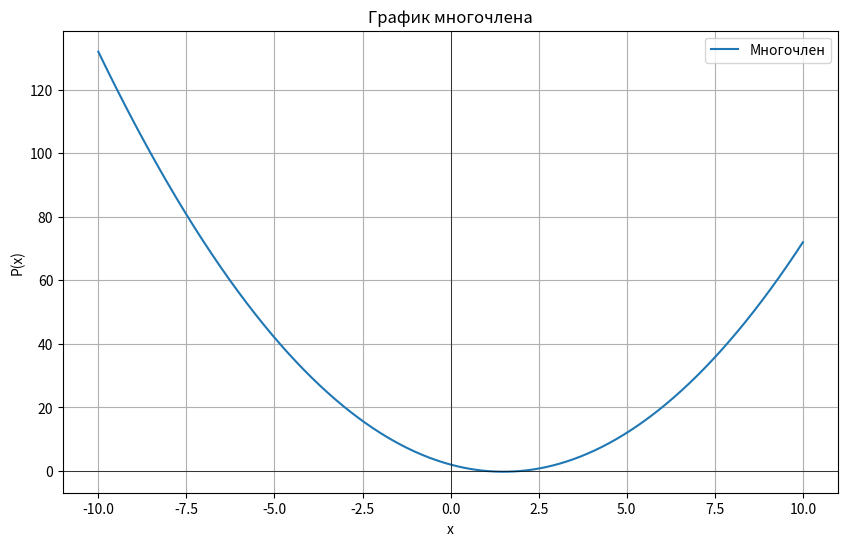
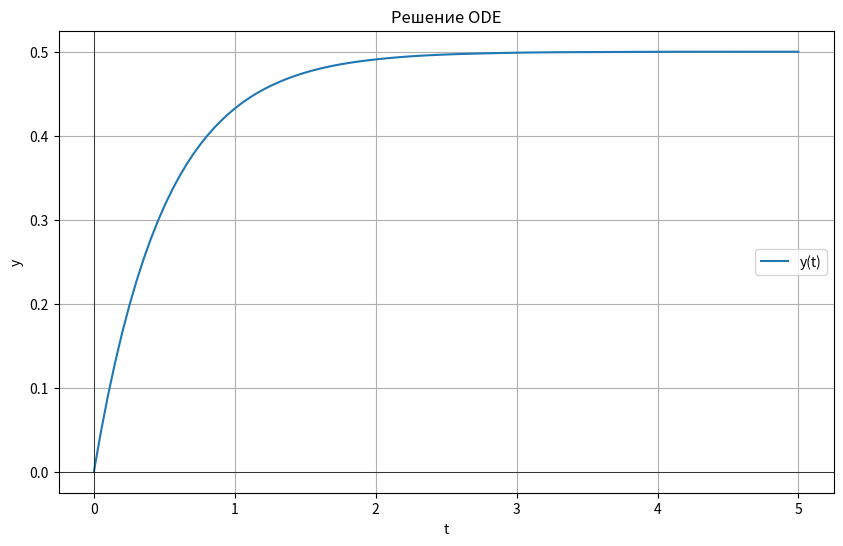
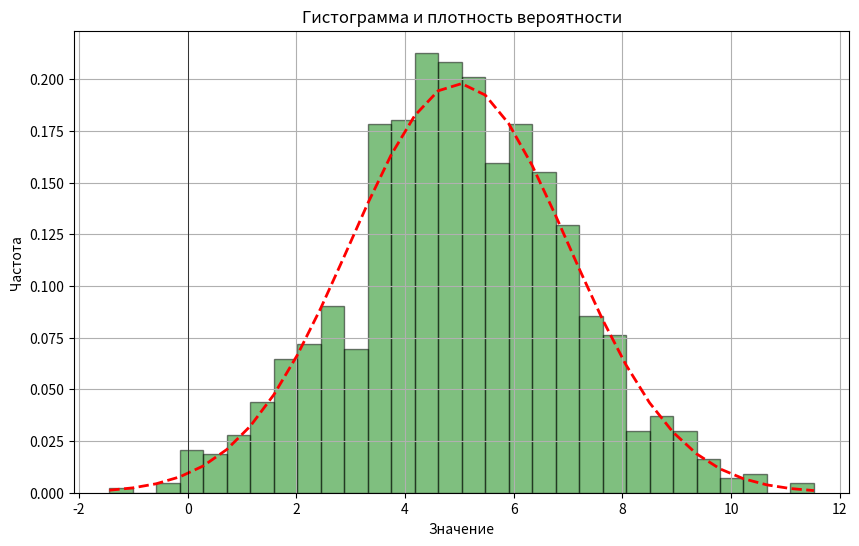

Reproduce these figures in Python, in order.
import numpy as np
import matplotlib.pyplot as plt
from scipy.integrate import quad, solve_ivp
from scipy.optimize import minimize
from scipy.stats import norm


class polynomial:
    def __init__(self, coefficients):
        """
        Инициализация многочлена.

        :param coefficients: Коэффициенты многочлена (от старшего к младшему)
        """
        self.coefficients = np.array(coefficients)

    def __add__(self, other):
        """Сложение двух многочленов."""
        new_coeffs = np.polyadd(self.coefficients, other.coefficients)
        return polynomial(new_coeffs)

    def __sub__(self, other):
        """Вычитание двух многочленов."""
        new_coeffs = np.polysub(self.coefficients, other.coefficients)
        return polynomial(new_coeffs)

    def __mul__(self, other):
        """Умножение двух многочленов."""
        new_coeffs = np.polymul(self.coefficients, other.coefficients)
        return polynomial(new_coeffs)

    def evaluate(self, x):
        """Вычисляет значение многочлена в точке x."""
        return np.polyval(self.coefficients, x)

    def derivative(self):
        """Вычисляет производную многочлена."""
        deriv_coeffs = np.polyder(self.coefficients)
        return polynomial(deriv_coeffs)

    def integral(self):
        """Вычисляет неопределенный интеграл многочлена."""
        integral_coeffs = np.polyint(self.coefficients)
        return polynomial(integral_coeffs)

    def roots(self):
        """Находит корни многочлена."""
        return np.roots(self.coefficients)


class numericalIntegration:
    @staticmethod
    def integrate(func, a, b):
        """
        Численное интегрирование функции func от a до b.

        :param func: Функция для интегрирования
        :param a: Нижний предел интегрирования
        :param b: Верхний предел интегрирования
        :return: Значение интеграла
        """

        result, _ = quad(func, a, b)
        return result


class differentialEquationSolver:
    @staticmethod
    def solve_ode(ode_func, y0, t_span, t_eval=None):
        """
        Решает обыкновенное дифференциальное уравнение.

        :param ode_func: Функция правой части уравнения dy/dt = f(t, y)
        :param y0: Начальные условия
        :param t_span: Интервал времени (t0, tf)
        :param t_eval: Массив точек времени для оценки решения
        :return: Результат решения уравнения
        """

        solution = solve_ivp(ode_func, t_span, y0, t_eval=t_eval)
        return solution


class optimizer:
    @staticmethod
    def minimize_function(func, initial_guess):
        """
        Минимизирует функцию func с начальным приближением initial_guess.

        :param func: Функция для минимизации
        :param initial_guess: Начальное приближение
        :return: Результат минимизации
        """

        result = minimize(func, initial_guess)
        return result


class matrixOperations:
    def __init__(self, matrix):
        """
        Инициализация класса с матрицей.

        :param matrix: Двумерный массив или список списков
        """

        self.matrix = np.array(matrix)


def transpose(self):
    """Вычисляет транспонированную матрицу."""
    return self.matrix.T


def determinant(self):
    """Вычисляет определитель матрицы."""
    return np.linalg.det(self.matrix)


def inverse(self):
    """Вычисляет обратную матрицу."""

    if self.determinant() == 0:
        raise ValueError("Обратная матрица не существует для данной матрицы.")

    return np.linalg.inv(self.matrix)


def eigenvalues_and_vectors(self):
    """Вычисляет собственные значения и собственные векторы."""
    return np.linalg.eig(self.matrix)


class statistics:
    @staticmethod
    def mean(data):
        """Вычисляет среднее значение."""
        return np.mean(data)

    @staticmethod
    def variance(data):
        """Вычисляет дисперсию."""
        return np.var(data)

    @staticmethod
    def standard_deviation(data):
        """Вычисляет стандартное отклонение."""
        return np.std(data)

    @staticmethod
    def median(data):
        """Вычисляет медиану."""
        return np.median(data)

    @staticmethod
    def mode(data):
        """Находит моду (значение с максимальной частотой)."""
        values, counts = np.unique(data, return_counts=True)
        max_count_index = np.argmax(counts)
        return values[max_count_index]


def square_of_sine(x):
    """Функция для вычисления sin^2(x)."""
    return np.sin(x)**2


def ode_function(t, y):
    _ = t
    """Функция правой части ODE."""
    return -2*y+1


def plot_polynomial(poly, x_range=(-10, 10), num_points=1000):
    """Построить график многочлена."""
    x_vals = np.linspace(x_range[0], x_range[1], num_points)
    y_vals = poly.evaluate(x_vals)

    plt.figure(figsize=(10, 6))
    plt.plot(x_vals, y_vals, label='Многочлен')
    plt.title('График многочлена')
    plt.xlabel('x')
    plt.ylabel('P(x)')
    plt.axhline(0, color='black', lw=0.5)
    plt.axvline(0, color='black', lw=0.5)
    plt.grid()
    plt.legend()
    plt.show()


def plot_ode_solution(solution):
    """Построить график решения ODE."""
    plt.figure(figsize=(10, 6))
    plt.plot(solution.t, solution.y[0], label='y(t)')
    plt.title('Решение ODE')
    plt.xlabel('t')
    plt.ylabel('y')
    plt.axhline(0, color='black', lw=0.5)
    plt.axvline(0, color='black', lw=0.5)
    plt.grid()
    plt.legend()
    plt.show()


def plot_statistics(data):
    """Построить гистограмму и график плотности вероятности."""

    # Гистограмма данных
    plt.figure(figsize=(10, 6))
    count, bins, ignored = plt.hist(data,
                                    30,
                                    density=True,
                                    alpha=0.5,
                                    color='g',
                                    edgecolor='black')

    # Плотность вероятности нормального распределения
    mu = statistics.mean(data)
    sigma = statistics.standard_deviation(data)
    best_fit_line = norm.pdf(bins, mu, sigma)
    plt.plot(bins,
             best_fit_line,
             'r--',
             linewidth=2)

    plt.title('Гистограмма и плотность вероятности')
    plt.xlabel('Значение')
    plt.ylabel('Частота')
    plt.axhline(0, color='black', lw=0.5)
    plt.axvline(0, color='black', lw=0.5)
    plt.grid()
    plt.show()


def main():
    # Примеры операций с многочленами
    print("Примеры операций с многочленами:")

    poly1 = polynomial([1, -3, 2])  # x^2 - 3x + 2
    poly2 = polynomial([1, 1])  # x + 1

    poly_sum = poly1+poly2
    poly_diff = poly1-poly2
    poly_prod = poly1*poly2

    print("Сумма многочленов:", poly_sum.coefficients)
    print("Разность многочленов:", poly_diff.coefficients)
    print("Произведение многочленов:", poly_prod.coefficients)

    # График первого многочлена

    plot_polynomial(poly1)

    # Численное интегрирование
    print("\nЧисленное интегрирование:")

    integral_value = numericalIntegration.integrate(square_of_sine,
                                                    0,
                                                    np.pi)

    print(f"Интеграл от sin^2(x) от 0 до π: {integral_value}")

    # Решение обыкновенного дифференциального уравнения

    print("\nРешение обыкновенного дифференциального уравнения:")

    y0 = [0]

    t_span = (0, 5)

    solution = differentialEquationSolver.solve_ode(
        ode_function,
        y0,
        t_span,
        t_eval=np.linspace(0,
                           5,
                           100))

    plot_ode_solution(solution)

    # Оптимизация функции
    print("\nОптимизация функции:")

    def func_to_minimize(x): return (x - 3) ** 2 + 1

    initial_guess = [0]

    result = optimizer.minimize_function(func_to_minimize,
                                         initial_guess)
    print(f"Минимум достигнут в точке {result.x[0]} с значением {result.fun}")

    # Пример работы с матрицами

    print("\nРабота с матрицами:")

    matrix_a = [[4, 2], [3, 1]]

    matrix_operations = matrixOperations(matrix_a)

    print("Матрица A:")
    print(matrix_operations.matrix)

    print("Транспонированная матрица A:")
    print(transpose(matrix_operations))

    print("Определитель матрицы A:")
    print(determinant(matrix_operations))

    try:
        # Генерация случайных данных для статистики
        data = np.random.normal(loc=5.0,
                                scale=2.0,
                                size=1000)

        print("\nСтатистические вычисления:")
        print("Среднее:", statistics.mean(data))
        print("Дисперсия:", statistics.variance(data))
        print("Стандартное отклонение:", statistics.standard_deviation(data))
        print("Медиана:", statistics.median(data))
        print("Мода:", statistics.mode(data))

        plot_statistics(data)

    finally:
        print("Все вычисления произведены")


if __name__ == "__main__":
    main()
